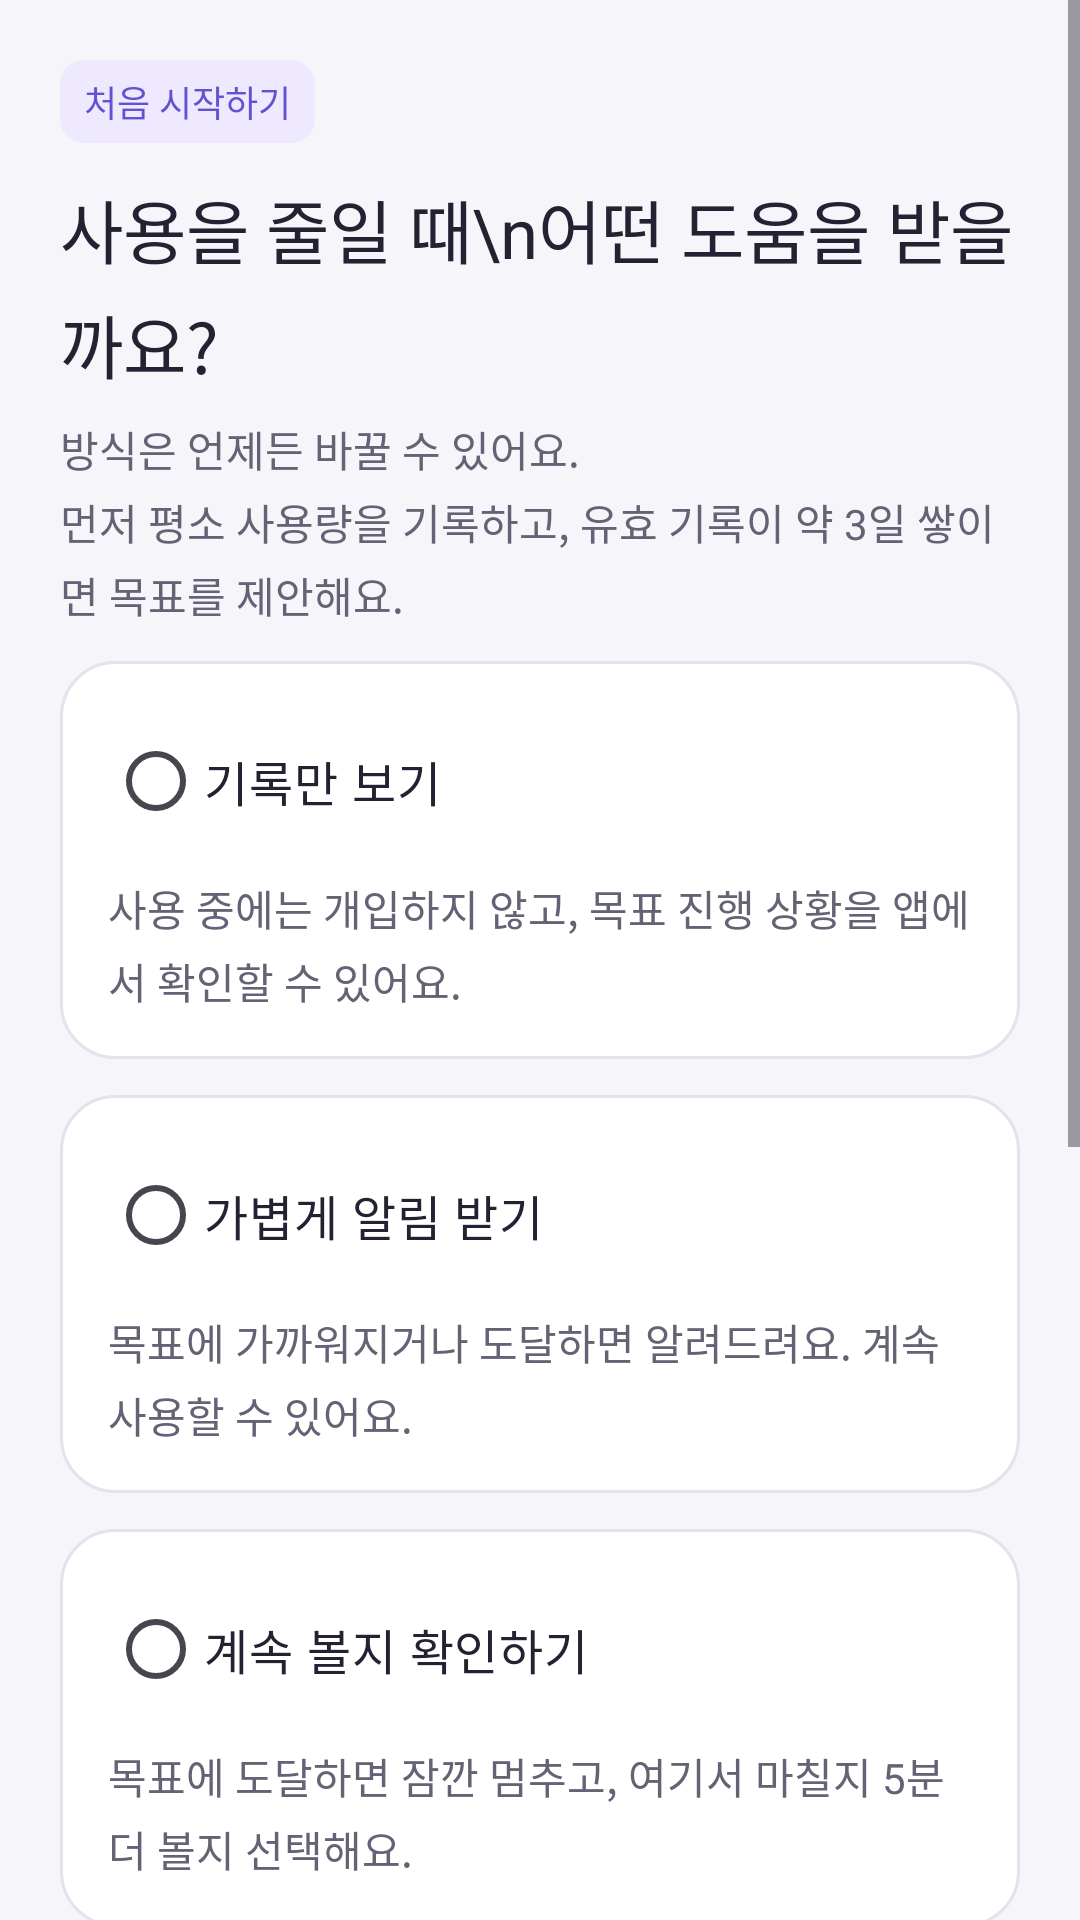

Layout XML and referenced resources for this Android screen:
<!-- AndroidManifest.xml: application theme Theme.Dopaminecut2 -->
<!-- res/layout/fragment_intervention_setup.xml -->
<?xml version="1.0" encoding="utf-8"?>
<ScrollView xmlns:android="http://schemas.android.com/apk/res/android" android:layout_width="match_parent" android:layout_height="match_parent" android:background="@color/ui_background" android:fillViewport="true">
    <LinearLayout android:layout_width="match_parent" android:layout_height="wrap_content" android:orientation="vertical" android:padding="20dp">
        <TextView style="@style/Widget.DopamineCut.PrototypePill" android:text="처음 시작하기" />
        <TextView style="@style/TextAppearance.DopamineCut.Headline" android:text="사용을 줄일 때\n어떤 도움을 받을까요?" />
        <TextView style="@style/Widget.DopamineCut.BodySpacing" android:text="@string/intervention_setup_description" />
        <ProgressBar android:id="@+id/progress_loading" android:layout_width="wrap_content" android:layout_height="wrap_content" android:layout_gravity="center_horizontal" android:visibility="gone" />
        <LinearLayout android:id="@+id/intervention_group" android:layout_width="match_parent" android:layout_height="wrap_content" android:orientation="vertical">
            <LinearLayout android:id="@+id/card_record" style="@style/Widget.DopamineCut.PrototypeCard">
                <com.google.android.material.radiobutton.MaterialRadioButton android:id="@+id/mode_record" android:layout_width="match_parent" android:layout_height="wrap_content" android:minHeight="48dp" android:textSize="16sp" android:textColor="@color/ui_text_primary" android:text="@string/intervention_record_title" />
                <TextView style="@style/Widget.DopamineCut.BodySpacing" android:text="@string/goal_intervention_record_description" />
            </LinearLayout>
<LinearLayout android:id="@+id/card_notify" style="@style/Widget.DopamineCut.PrototypeCard">
                <com.google.android.material.radiobutton.MaterialRadioButton android:id="@+id/mode_notify" android:layout_width="match_parent" android:layout_height="wrap_content" android:minHeight="48dp" android:textSize="16sp" android:textColor="@color/ui_text_primary" android:text="@string/intervention_notify_title" />
                <TextView style="@style/Widget.DopamineCut.BodySpacing" android:text="@string/goal_intervention_notify_description" />
            </LinearLayout>
<LinearLayout android:id="@+id/card_confirm" style="@style/Widget.DopamineCut.PrototypeCard">
                <com.google.android.material.radiobutton.MaterialRadioButton android:id="@+id/mode_confirm" android:layout_width="match_parent" android:layout_height="wrap_content" android:minHeight="48dp" android:textSize="16sp" android:textColor="@color/ui_text_primary" android:text="@string/intervention_confirm_title" />
                <TextView style="@style/Widget.DopamineCut.BodySpacing" android:text="@string/goal_intervention_confirm_description" />
            </LinearLayout>
<LinearLayout android:id="@+id/card_restrict" style="@style/Widget.DopamineCut.PrototypeCard">
                <com.google.android.material.radiobutton.MaterialRadioButton android:id="@+id/mode_restrict" android:layout_width="match_parent" android:layout_height="wrap_content" android:minHeight="48dp" android:textSize="16sp" android:textColor="@color/ui_text_primary" android:text="@string/intervention_restrict_title" />
                <TextView style="@style/Widget.DopamineCut.BodySpacing" android:text="@string/goal_intervention_restrict_description" />
            </LinearLayout>
        </LinearLayout>
        <TextView style="@style/Widget.DopamineCut.BodySpacing" android:text="@string/intervention_setup_no_goal_notice" />
        <TextView style="@style/Widget.DopamineCut.BodySpacing" android:text="@string/goal_intervention_notification_notice" android:textSize="12sp" />
        <TextView style="@style/Widget.DopamineCut.BodySpacing" android:text="@string/goal_intervention_not_connected" android:textSize="12sp" />
        <TextView android:id="@+id/tv_message" style="@style/Widget.DopamineCut.BodySpacing" android:textColor="@color/ui_error" android:accessibilityLiveRegion="polite" />
        <com.google.android.material.button.MaterialButton android:id="@+id/btn_retry" style="@style/Widget.DopamineCut.PrototypeOutline" android:text="@string/retry" android:visibility="gone" />
        <com.google.android.material.button.MaterialButton android:id="@+id/btn_continue" style="@style/Widget.DopamineCut.PrototypePrimary" android:text="이 방식으로 시작" android:enabled="false" />
        <com.google.android.material.button.MaterialButton android:id="@+id/btn_record_only" style="@style/Widget.Material3.Button.TextButton" android:layout_width="match_parent" android:layout_height="wrap_content" android:text="@string/intervention_record_only_action" android:enabled="false" />
    </LinearLayout>
</ScrollView>
<!-- resources referenced by this layout -->
<resources>
  <color name="ui_background">#F6F5FA</color>
  <color name="ui_error">#FFB91C1C</color>
  <color name="ui_text_primary">#242132</color>
  <string name="goal_intervention_confirm_description">목표에 도달하면 잠깐 멈추고, 여기서 마칠지 5분 더 볼지 선택해요.</string>
  <string name="goal_intervention_not_connected">접근성 연결이 끊기면 개입할 수 없어요. 알림을 거부하면 알림 방식의 안내는 표시되지 않아요. 중지한 목표는 개입하지 않아요.</string>
  <string name="goal_intervention_notification_notice">사용 습관 변화 알림은 개입 방식과 별도로 설정할 수 있어요.</string>
  <string name="goal_intervention_notify_description">목표에 가까워지거나 도달하면 알려드려요. 계속 사용할 수 있어요.</string>
  <string name="goal_intervention_record_description">사용 중에는 개입하지 않고, 목표 진행 상황을 앱에서 확인할 수 있어요.</string>
  <string name="goal_intervention_restrict_description">목표에 도달하면 선택한 사용을 제한해요. 적용 범위를 미리 확인하고 언제든 해제할 수 있어요.</string>
  <string name="intervention_confirm_title">계속 볼지 확인하기</string>
  <string name="intervention_notify_title">가볍게 알림 받기</string>
  <string name="intervention_record_only_action">지금은 기록만</string>
  <string name="intervention_record_title">기록만 보기</string>
  <string name="intervention_restrict_title">선택한 사용 제한하기</string>
  <string name="intervention_setup_description">방식은 언제든 바꿀 수 있어요.\n먼저 평소 사용량을 기록하고, 유효 기록이 약 3일 쌓이면 목표를 제안해요.</string>
  <string name="intervention_setup_no_goal_notice">지금은 기본 방식만 선택해요. 목표를 직접 수락하기 전에는 사용을 제한하지 않아요.</string>
  <string name="retry">다시 시도</string>
  <style name="Widget.DopamineCut.PrototypeCard" parent="">
          <item name="android:layout_width">match_parent</item><item name="android:layout_height">wrap_content</item>
          <item name="android:layout_marginTop">12dp</item><item name="android:background">@drawable/ui_card_background</item>
          <item name="android:orientation">vertical</item><item name="android:padding">16dp</item>
      </style>
  <style name="Widget.DopamineCut.PrototypeOutline" parent="Widget.Material3.Button.OutlinedButton">
          <item name="android:layout_width">match_parent</item><item name="android:layout_height">wrap_content</item>
          <item name="android:minHeight">48dp</item><item name="cornerRadius">12dp</item><item name="strokeColor">@color/ui_outline</item>
      </style>
  <style name="Widget.DopamineCut.PrototypePill" parent="">
          <item name="android:layout_width">wrap_content</item><item name="android:layout_height">wrap_content</item>
          <item name="android:background">@drawable/ui_pill_background</item><item name="android:textColor">@color/ui_primary</item>
          <item name="android:textSize">12sp</item><item name="android:layout_marginBottom">12dp</item>
      </style>
  <style name="Widget.DopamineCut.PrototypePrimary" parent="Widget.Material3.Button">
          <item name="android:layout_width">match_parent</item><item name="android:layout_height">wrap_content</item>
          <item name="android:minHeight">48dp</item><item name="android:layout_marginTop">16dp</item><item name="cornerRadius">12dp</item>
          <item name="android:insetTop">0dp</item><item name="android:insetBottom">0dp</item>
      </style>
  <style name="Theme.Dopaminecut2" parent="Base.Theme.Dopaminecut2" />
  <dimen name="ui_space_small">8dp</dimen>
  <color name="ui_text_secondary">#666174</color>
  <color name="ui_outline">#E5E1ED</color>
  <!-- drawable ui_pill_background (drawable) -->
  <shape xmlns:android="http://schemas.android.com/apk/res/android">
      <solid android:color="@color/ui_soft" /><corners android:radius="8dp" />
      <padding android:left="8dp" android:top="5dp" android:right="8dp" android:bottom="5dp" />
  </shape>
  <color name="ui_primary">#6550CF</color>
  <color name="ui_soft">#EEE9FF</color>
  <color name="ui_surface">#FFFFFFFF</color>
</resources>
